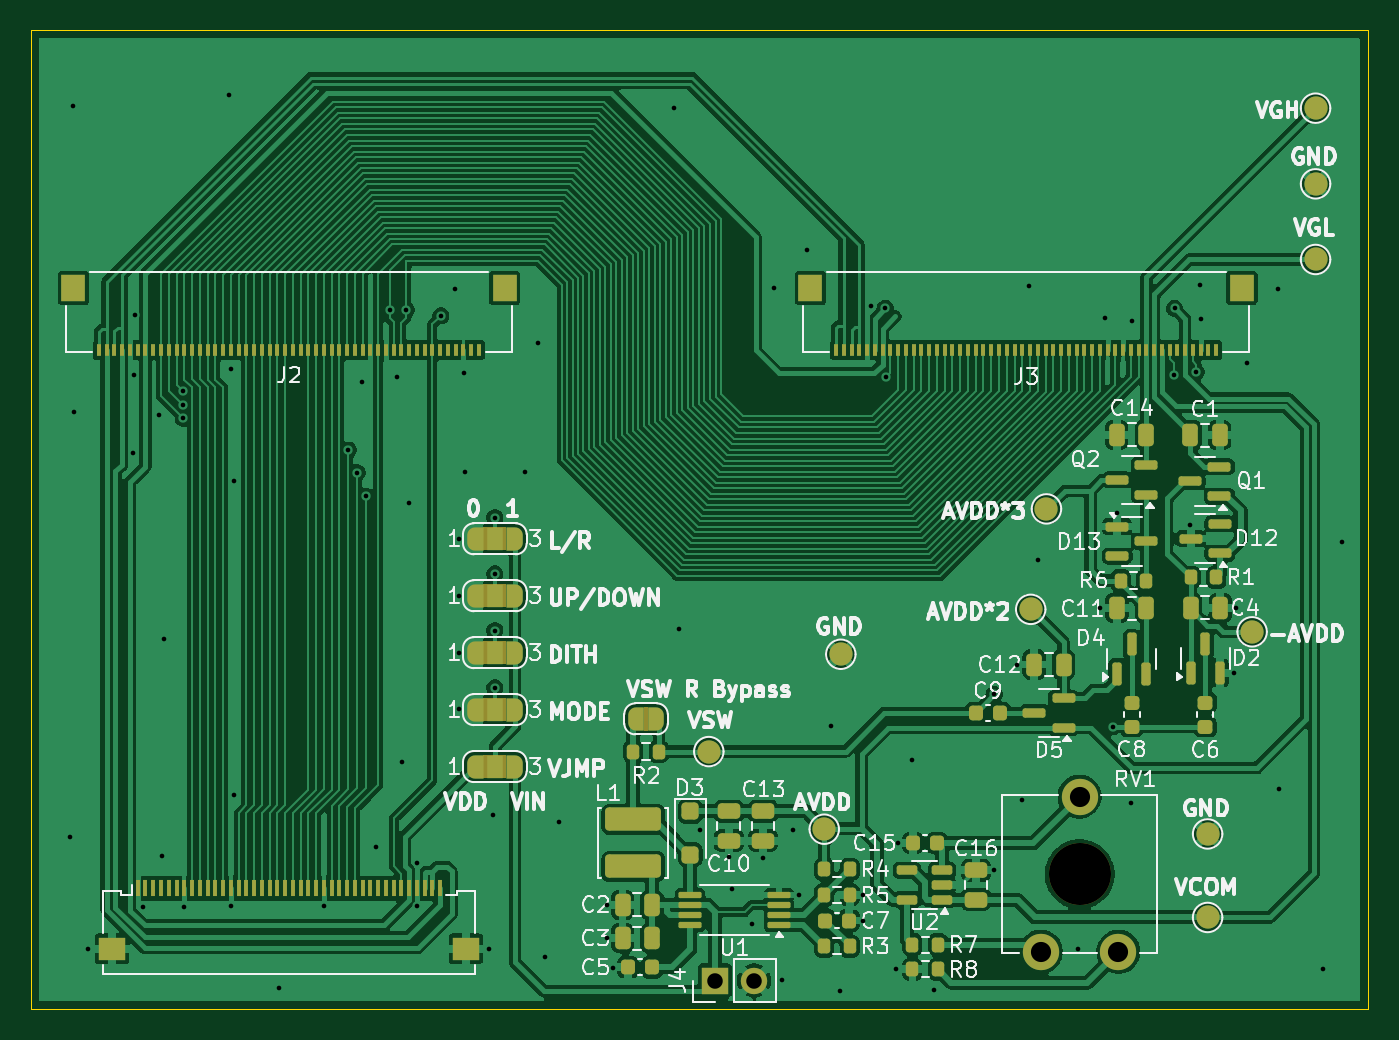
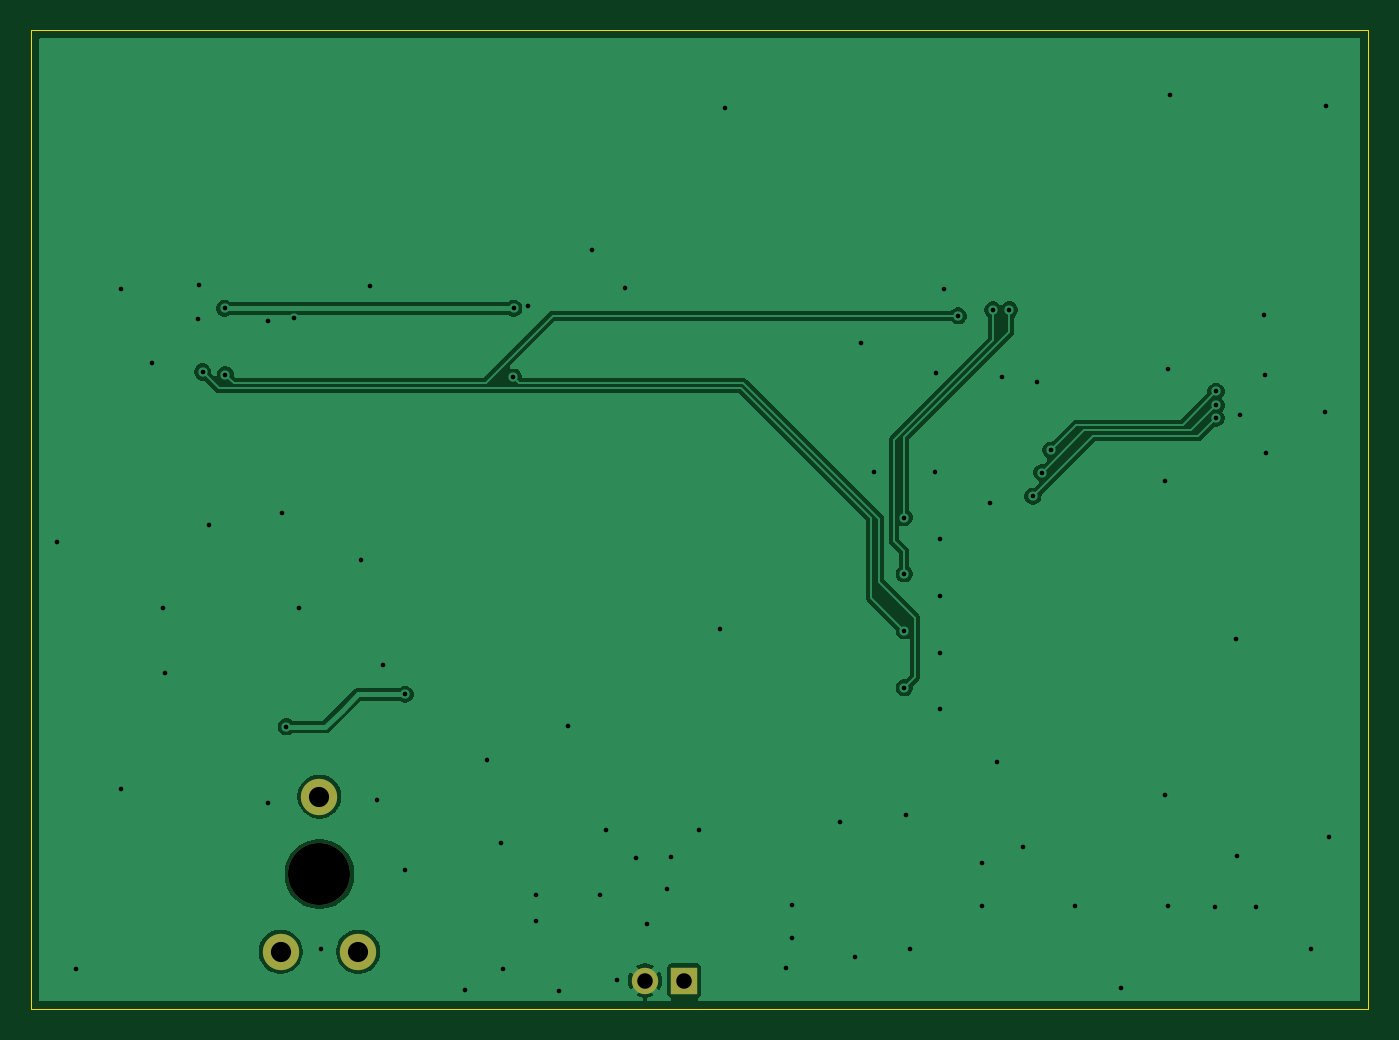
Circuit board: 10 layer files. Board 86.2 x 63.1 mm.
- bottom_copper: LCD-50-bias-supply-B_Cu.gbl (33135 bytes)
- bottom_mask: LCD-50-bias-supply-B_Mask.gbs (750 bytes)
- paste: LCD-50-bias-supply-B_Paste.gbp (461 bytes)
- bottom_silk: LCD-50-bias-supply-B_Silkscreen.gbo (462 bytes)
- outline: LCD-50-bias-supply-Edge_Cuts.gm1 (605 bytes)
- top_copper: LCD-50-bias-supply-F_Cu.gtl (245049 bytes)
- top_mask: LCD-50-bias-supply-F_Mask.gts (13529 bytes)
- paste: LCD-50-bias-supply-F_Paste.gtp (9188 bytes)
- top_silk: LCD-50-bias-supply-F_Silkscreen.gto (95207 bytes)
- drill: LCD-50-bias-supply.drl (2050 bytes)

=== bottom_copper: LCD-50-bias-supply-B_Cu.gbl (33135 bytes, source omitted) ===
=== bottom_mask: LCD-50-bias-supply-B_Mask.gbs ===
%TF.GenerationSoftware,KiCad,Pcbnew,9.0.1*%
%TF.CreationDate,2025-05-02T17:21:36+07:00*%
%TF.ProjectId,LCD-50-bias-supply,4c43442d-3530-42d6-9269-61732d737570,rev?*%
%TF.SameCoordinates,Original*%
%TF.FileFunction,Soldermask,Bot*%
%TF.FilePolarity,Negative*%
%FSLAX45Y45*%
G04 Gerber Fmt 4.5, Leading zero omitted, Abs format (unit mm)*
G04 Created by KiCad (PCBNEW 9.0.1) date 2025-05-02 17:21:36*
%MOMM*%
%LPD*%
G01*
G04 APERTURE LIST*
%ADD10C,4.000000*%
%ADD11C,2.340000*%
%ADD12R,1.700000X1.700000*%
%ADD13C,1.700000*%
G04 APERTURE END LIST*
D10*
%TO.C,RV1*%
X16759460Y-11666220D03*
D11*
X17009460Y-12166220D03*
X16759460Y-11166220D03*
X16509460Y-12166220D03*
%TD*%
D12*
%TO.C,J4*%
X14406920Y-12352020D03*
D13*
X14660920Y-12352020D03*
%TD*%
M02*

=== paste: LCD-50-bias-supply-B_Paste.gbp ===
%TF.GenerationSoftware,KiCad,Pcbnew,9.0.1*%
%TF.CreationDate,2025-05-02T17:21:36+07:00*%
%TF.ProjectId,LCD-50-bias-supply,4c43442d-3530-42d6-9269-61732d737570,rev?*%
%TF.SameCoordinates,Original*%
%TF.FileFunction,Paste,Bot*%
%TF.FilePolarity,Positive*%
%FSLAX45Y45*%
G04 Gerber Fmt 4.5, Leading zero omitted, Abs format (unit mm)*
G04 Created by KiCad (PCBNEW 9.0.1) date 2025-05-02 17:21:36*
%MOMM*%
%LPD*%
G01*
G04 APERTURE LIST*
G04 APERTURE END LIST*
M02*

=== bottom_silk: LCD-50-bias-supply-B_Silkscreen.gbo ===
%TF.GenerationSoftware,KiCad,Pcbnew,9.0.1*%
%TF.CreationDate,2025-05-02T17:21:36+07:00*%
%TF.ProjectId,LCD-50-bias-supply,4c43442d-3530-42d6-9269-61732d737570,rev?*%
%TF.SameCoordinates,Original*%
%TF.FileFunction,Legend,Bot*%
%TF.FilePolarity,Positive*%
%FSLAX45Y45*%
G04 Gerber Fmt 4.5, Leading zero omitted, Abs format (unit mm)*
G04 Created by KiCad (PCBNEW 9.0.1) date 2025-05-02 17:21:36*
%MOMM*%
%LPD*%
G01*
G04 APERTURE LIST*
G04 APERTURE END LIST*
M02*

=== outline: LCD-50-bias-supply-Edge_Cuts.gm1 ===
%TF.GenerationSoftware,KiCad,Pcbnew,9.0.1*%
%TF.CreationDate,2025-05-02T17:21:36+07:00*%
%TF.ProjectId,LCD-50-bias-supply,4c43442d-3530-42d6-9269-61732d737570,rev?*%
%TF.SameCoordinates,Original*%
%TF.FileFunction,Profile,NP*%
%FSLAX45Y45*%
G04 Gerber Fmt 4.5, Leading zero omitted, Abs format (unit mm)*
G04 Created by KiCad (PCBNEW 9.0.1) date 2025-05-02 17:21:36*
%MOMM*%
%LPD*%
G01*
G04 APERTURE LIST*
%TA.AperFunction,Profile*%
%ADD10C,0.050000*%
%TD*%
G04 APERTURE END LIST*
D10*
X9998480Y-6223000D02*
X18619240Y-6223000D01*
X18619240Y-12534900D01*
X9998480Y-12534900D01*
X9998480Y-6223000D01*
M02*

=== top_copper: LCD-50-bias-supply-F_Cu.gtl (245049 bytes, source omitted) ===
=== top_mask: LCD-50-bias-supply-F_Mask.gts (13529 bytes, source omitted) ===
=== paste: LCD-50-bias-supply-F_Paste.gtp (9188 bytes, source omitted) ===
=== top_silk: LCD-50-bias-supply-F_Silkscreen.gto (95207 bytes, source omitted) ===
=== drill: LCD-50-bias-supply.drl ===
M48
; DRILL file {KiCad 9.0.1} date 2025-05-02T17:21:38+0700
; FORMAT={-:-/ absolute / inch / decimal}
; #@! TF.CreationDate,2025-05-02T17:21:38+07:00
; #@! TF.GenerationSoftware,Kicad,Pcbnew,9.0.1
; #@! TF.FileFunction,MixedPlating,1,2
FMAT,2
INCH
; #@! TA.AperFunction,Plated,PTH,ViaDrill
T1C0.0118
; #@! TA.AperFunction,Plated,PTH,ComponentDrill
T2C0.0394
; #@! TA.AperFunction,Plated,PTH,ComponentDrill
T3C0.0512
; #@! TA.AperFunction,NonPlated,NPTH,ComponentDrill
T4C0.1575
%
G90
G05
T1
X4.035Y-4.498
X4.044Y-2.644
X4.047Y-3.42
X4.081Y-4.783
X4.196Y-3.525
X4.198Y-3.327
X4.201Y-3.174
X4.222Y-4.676
X4.261Y-3.427
X4.27Y-4.547
X4.273Y-3.996
X4.3227Y-3.368
X4.3227Y-3.4034
X4.3227Y-3.436
X4.326Y-4.676
X4.439Y-2.615
X4.444Y-3.311
X4.444Y-4.675
X4.452Y-4.391
X4.453Y-3.596
X4.565Y-4.881
X4.68Y-4.674
X4.742Y-3.517
X4.7646Y-3.574
X4.7764Y-3.3433
X4.7873Y-3.634
X4.812Y-4.524
X4.847Y-3.161
X4.865Y-3.33
X4.878Y-4.309
X4.889Y-3.161
X4.896Y-3.651
X4.916Y-4.675
X4.917Y-4.566
X4.977Y-3.176
X5.014Y-3.108
X5.023Y-4.175
X5.024Y-3.742
X5.024Y-3.886
X5.024Y-4.031
X5.0344Y-3.3202
X5.037Y-3.573
X5.099Y-4.784
X5.109Y-4.444
X5.114Y-3.688
X5.114Y-3.831
X5.114Y-3.975
X5.114Y-4.12
X5.19Y-3.573
X5.223Y-3.244
X5.24Y-4.804
X5.277Y-4.461
X5.398Y-4.671
X5.398Y-4.756
X5.413Y-4.83
X5.568Y-2.649
X5.581Y-3.972
X5.634Y-4.48
X5.707Y-4.549
X5.717Y-4.631
X5.766Y-4.719
X5.794Y-4.553
X5.823Y-3.106
X5.842Y-4.862
X5.87Y-4.482
X5.886Y-4.645
X5.907Y-3.009
X5.967Y-4.217
X5.991Y-4.889
X6.048Y-4.645
X6.048Y-4.711
X6.069Y-3.151
X6.105Y-3.157
X6.106Y-3.332
X6.133Y-4.835
X6.137Y-4.514
X6.172Y-4.304
X6.228Y-4.886
X6.381Y-4.137
X6.382Y-4.583
X6.438Y-4.061
X6.451Y-4.405
X6.47Y-3.1
X6.492Y-3.796
X6.595Y-4.784
X6.649Y-3.918
X6.662Y-3.1826
X6.682Y-4.219
X6.694Y-3.676
X6.729Y-4.412
X6.73Y-3.189
X6.837Y-3.325
X6.839Y-3.157
X6.879Y-3.707
X6.8948Y-3.3186
X6.903Y-3.098
X6.906Y-3.185
X6.989Y-4.083
X6.995Y-3.917
X7.022Y-3.295
X7.101Y-3.108
X7.103Y-4.378
X7.216Y-4.834
X7.264Y-3.75
T2
X5.672Y-4.863
X5.772Y-4.863
T3
X6.4998Y-4.7899
X6.5982Y-4.3961
X6.6966Y-4.7899
T4
X6.5982Y-4.593
M30

